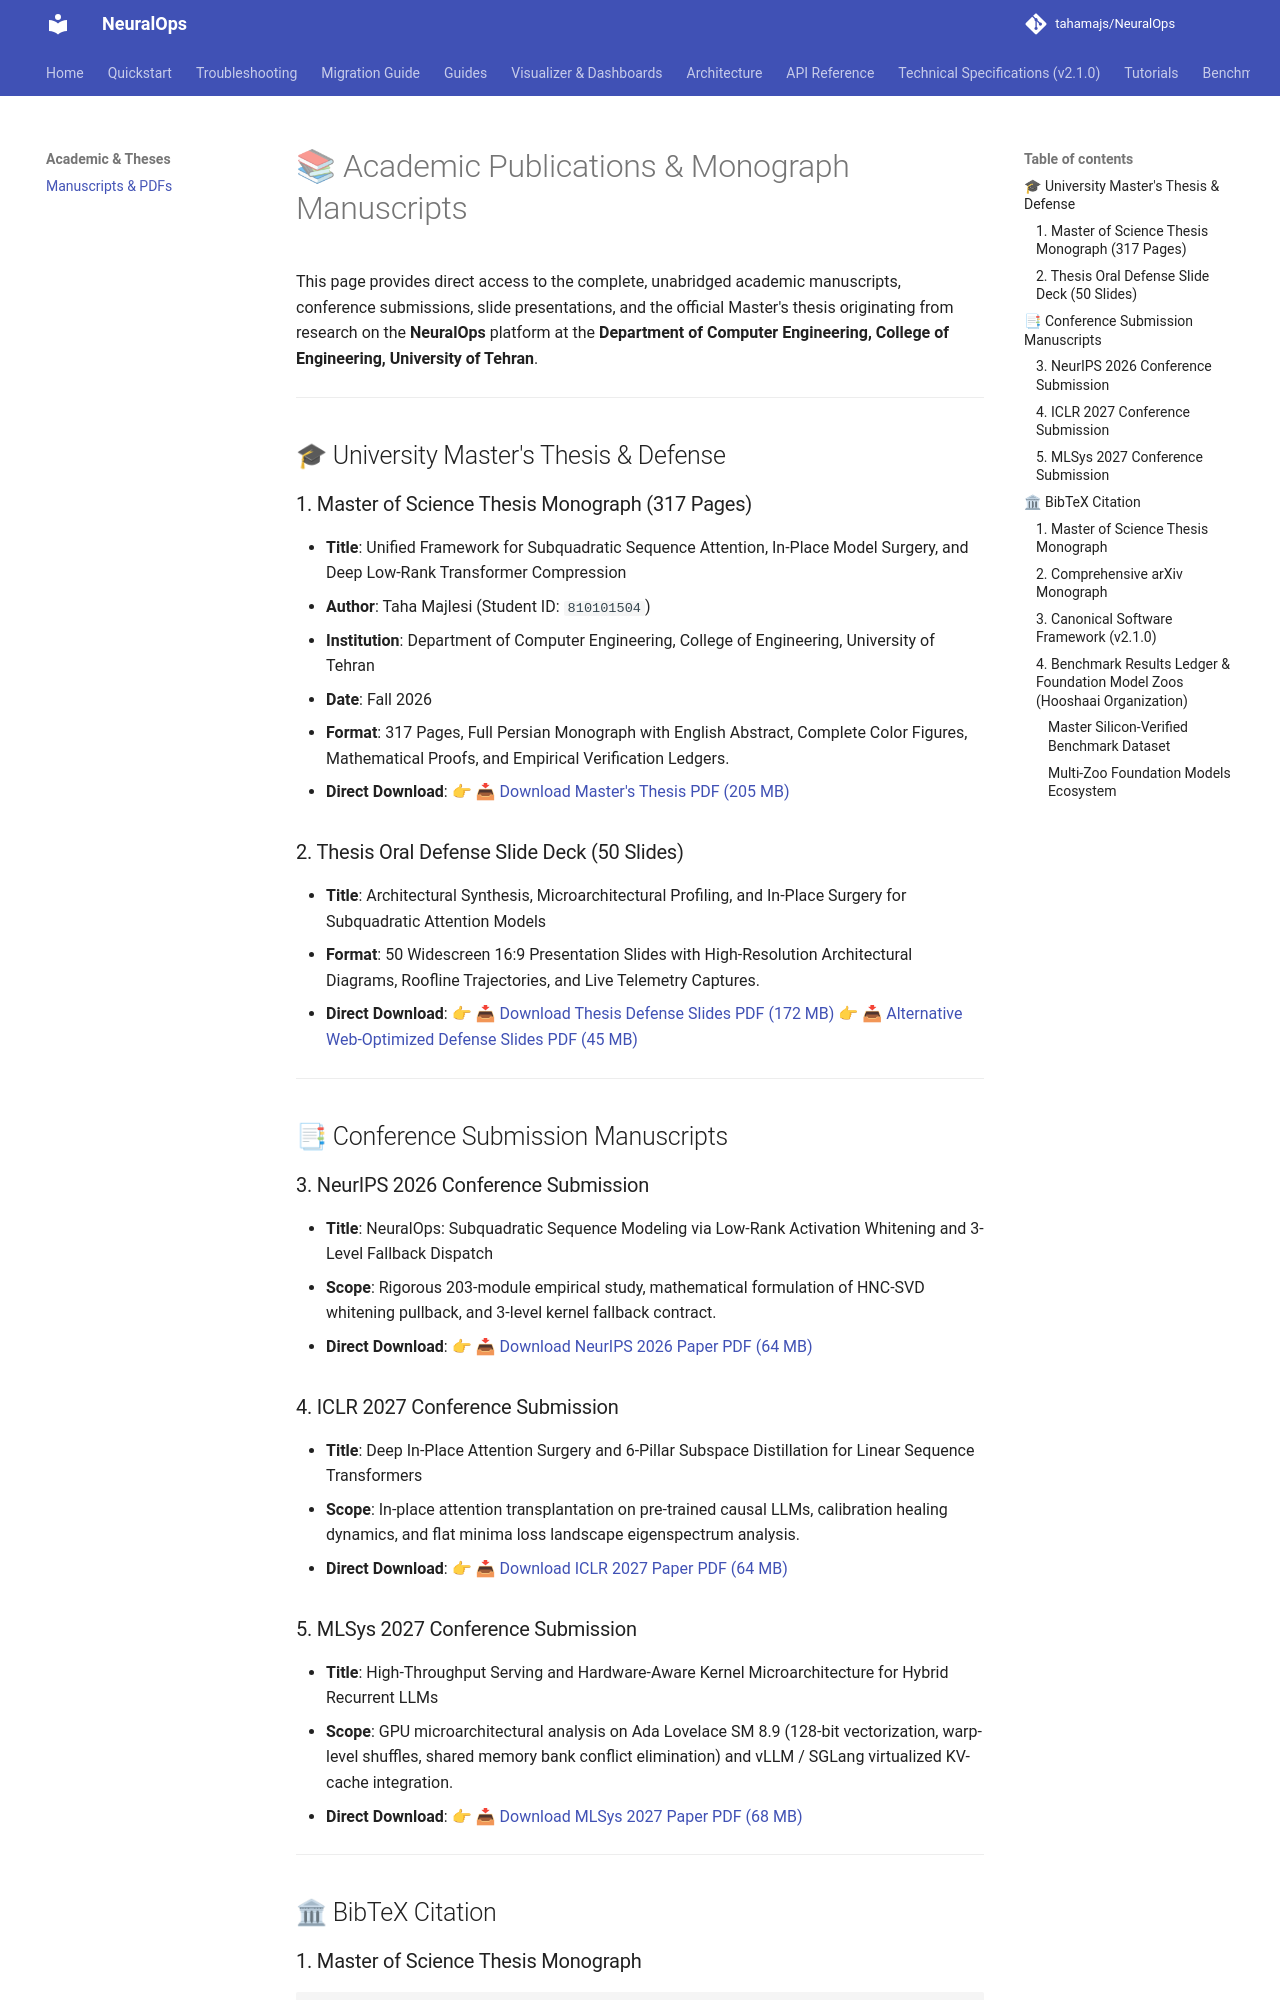

repository: tahamajs/NeuralOps · page: academic_monographs/index.html · generator: mkdocs

# 📚 Academic Publications & Monograph Manuscripts

This page provides direct access to the complete, unabridged academic manuscripts, conference submissions, slide presentations, and the official Master's thesis originating from research on the **NeuralOps** platform at the **Department of Computer Engineering, College of Engineering, University of Tehran**.

---

## 🎓 University Master's Thesis & Defense

### 1. Master of Science Thesis Monograph (317 Pages)
- **Title**: Unified Framework for Subquadratic Sequence Attention, In-Place Model Surgery, and Deep Low-Rank Transformer Compression
- **Author**: Taha Majlesi (Student ID: `810101504`)
- **Institution**: Department of Computer Engineering, College of Engineering, University of Tehran
- **Date**: Fall 2026
- **Format**: 317 Pages, Full Persian Monograph with English Abstract, Complete Color Figures, Mathematical Proofs, and Empirical Verification Ledgers.
- **Direct Download**:
  👉 [📥 Download Master's Thesis PDF (205 MB)](https://github.com/tahamajs/NeuralOps/releases/download/academic-monographs/NeuralOps_Master_Thesis_810101504.pdf)

### 2. Thesis Oral Defense Slide Deck (50 Slides)
- **Title**: Architectural Synthesis, Microarchitectural Profiling, and In-Place Surgery for Subquadratic Attention Models
- **Format**: 50 Widescreen 16:9 Presentation Slides with High-Resolution Architectural Diagrams, Roofline Trajectories, and Live Telemetry Captures.
- **Direct Download**:
  👉 [📥 Download Thesis Defense Slides PDF (172 MB)](https://github.com/tahamajs/NeuralOps/releases/download/academic-monographs/NeuralOps_Thesis_Defense_Slides_810101504.pdf)
  👉 [📥 Alternative Web-Optimized Defense Slides PDF (45 MB)](https://tahamajs.github.io/NeuralOps/slides/master_defense_2026.pdf)

---

## 📑 Conference Submission Manuscripts

### 3. NeurIPS 2026 Conference Submission
- **Title**: NeuralOps: Subquadratic Sequence Modeling via Low-Rank Activation Whitening and 3-Level Fallback Dispatch
- **Scope**: Rigorous 203-module empirical study, mathematical formulation of HNC-SVD whitening pullback, and 3-level kernel fallback contract.
- **Direct Download**:
  👉 [📥 Download NeurIPS 2026 Paper PDF (64 MB)](https://github.com/tahamajs/NeuralOps/releases/download/academic-monographs/NeuralOps_NeurIPS2026_Paper.pdf)

### 4. ICLR 2027 Conference Submission
- **Title**: Deep In-Place Attention Surgery and 6-Pillar Subspace Distillation for Linear Sequence Transformers
- **Scope**: In-place attention transplantation on pre-trained causal LLMs, calibration healing dynamics, and flat minima loss landscape eigenspectrum analysis.
- **Direct Download**:
  👉 [📥 Download ICLR 2027 Paper PDF (64 MB)](https://github.com/tahamajs/NeuralOps/releases/download/academic-monographs/NeuralOps_ICLR2027_Paper.pdf)

### 5. MLSys 2027 Conference Submission
- **Title**: High-Throughput Serving and Hardware-Aware Kernel Microarchitecture for Hybrid Recurrent LLMs
- **Scope**: GPU microarchitectural analysis on Ada Lovelace SM 8.9 (128-bit vectorization, warp-level shuffles, shared memory bank conflict elimination) and vLLM / SGLang virtualized KV-cache integration.
- **Direct Download**:
  👉 [📥 Download MLSys 2027 Paper PDF (68 MB)](https://github.com/tahamajs/NeuralOps/releases/download/academic-monographs/NeuralOps_MLSys2027_Paper.pdf)

---

## 🏛 BibTeX Citation
